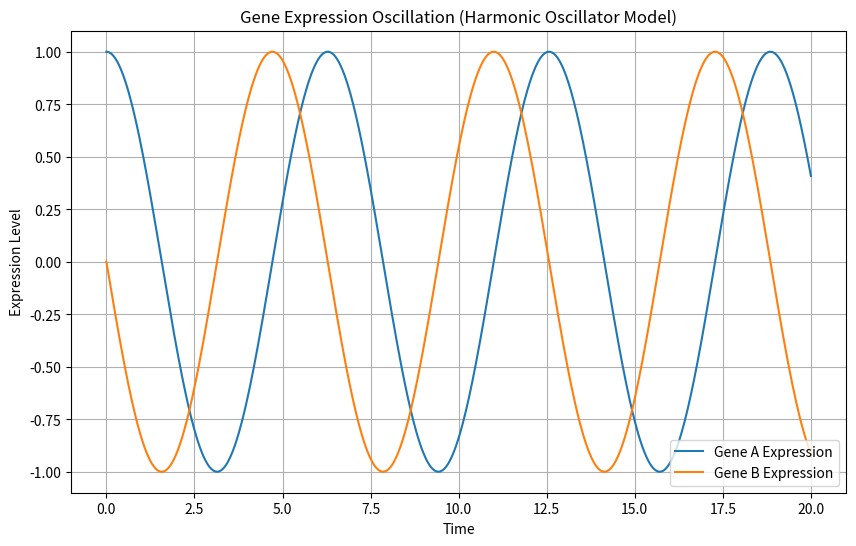

Recreate this plot in Python.
import numpy as np
import matplotlib.pyplot as plt
from scipy.integrate import odeint

def harmonic_oscillator(y, t, k):
    """
    Arguments:
    y : list of two elements [x, v]
        x - represents the expression level of Gene A
        v - represents the expression level of Gene B
    t : float
        Current time point (not used explicitly in this function, but required for odeint)
    k : float
        Spring constant, represents the strength of regulation between genes
    """
    x, v = y
    dydt = [v, -k*x]
    return dydt

# Parameters
k = 1.0  # spring constant (regulation strength)
y0 = [1, 0]  # initial conditions: [Gene A expression, Gene B expression]
t = np.linspace(0, 20, 1000)

# Solve ODE
sol = odeint(harmonic_oscillator, y0, t, args=(k,))

# Plot
plt.figure(figsize=(10, 6))
plt.plot(t, sol[:, 0], label='Gene A Expression')
plt.plot(t, sol[:, 1], label='Gene B Expression')
plt.title('Gene Expression Oscillation (Harmonic Oscillator Model)')
plt.xlabel('Time')
plt.ylabel('Expression Level')
plt.legend()
plt.grid(True)
plt.show()
